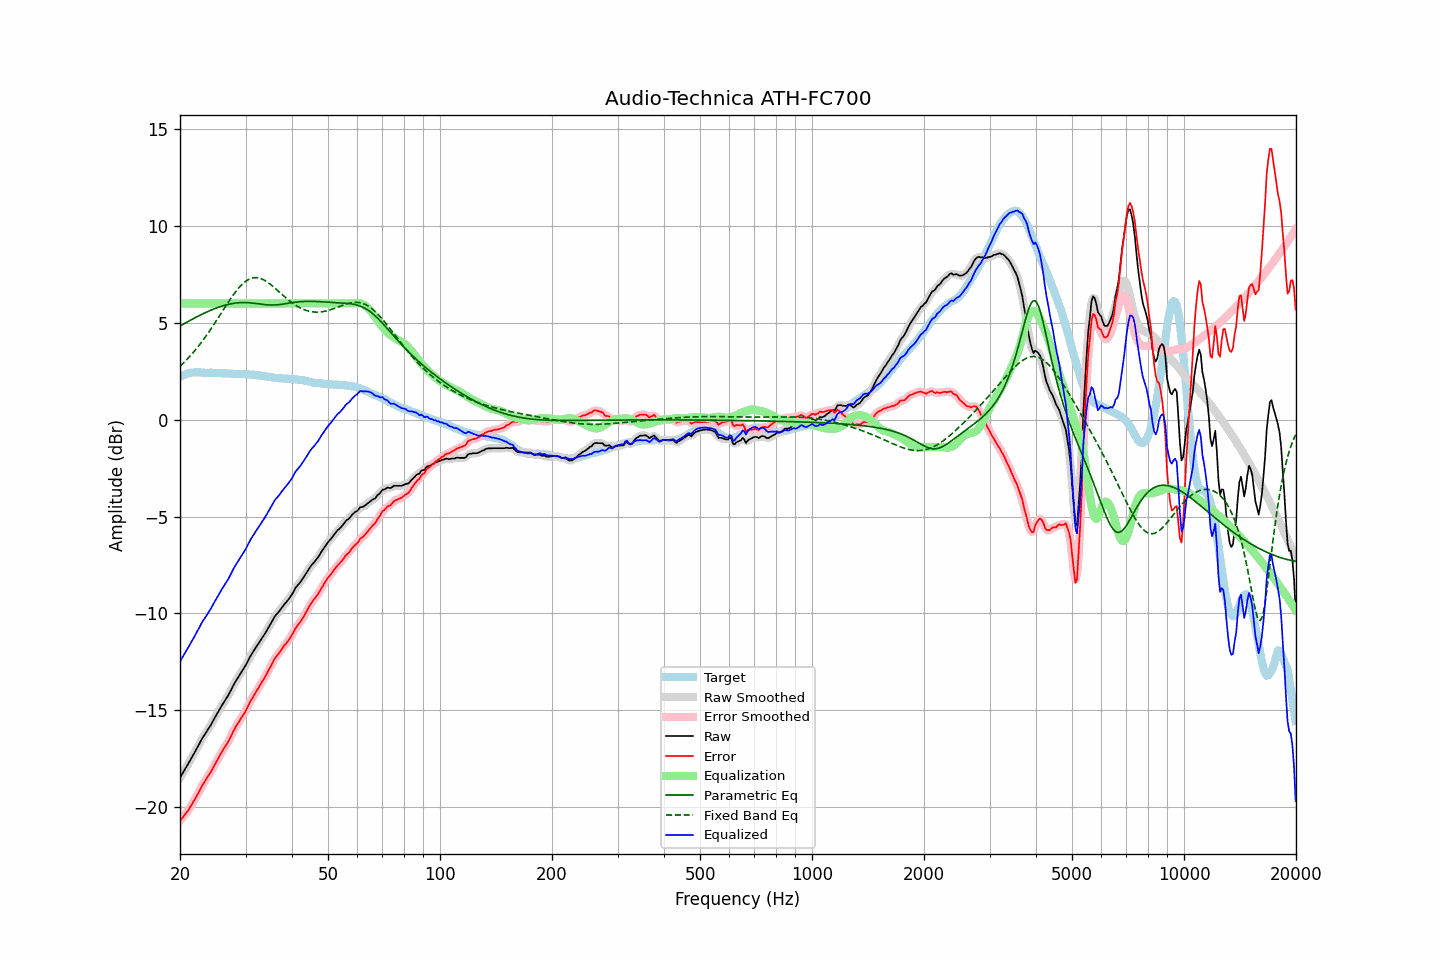

The data file committed next to this chart (first rows):
frequency, raw, error, smoothed, error_smoothed, equalization, parametric_eq, fixed_band_eq, equalized_raw, equalized_smoothed, target
20.00, -18.48, -20.70, -18.48, -20.70, 6.00, 4.84, 2.76, -12.48, -12.48, 2.22
20.20, -18.34, -20.60, -18.34, -20.60, 6.00, 4.88, 2.84, -12.34, -12.34, 2.26
20.40, -18.20, -20.50, -18.20, -20.50, 6.00, 4.93, 2.92, -12.20, -12.20, 2.30
20.61, -18.06, -20.38, -18.06, -20.39, 6.00, 4.98, 3.00, -12.06, -12.06, 2.32
20.81, -17.92, -20.28, -17.92, -20.28, 6.00, 5.02, 3.08, -11.92, -11.92, 2.36
21.02, -17.78, -20.18, -17.78, -20.17, 6.00, 5.07, 3.17, -11.78, -11.78, 2.40
21.23, -17.63, -20.04, -17.63, -20.05, 6.00, 5.11, 3.26, -11.63, -11.63, 2.41
21.44, -17.48, -19.91, -17.48, -19.91, 6.00, 5.16, 3.35, -11.48, -11.48, 2.43
21.66, -17.33, -19.77, -17.33, -19.77, 6.00, 5.20, 3.45, -11.33, -11.33, 2.44
21.87, -17.19, -19.63, -17.18, -19.63, 6.00, 5.25, 3.54, -11.19, -11.18, 2.44
22.09, -17.03, -19.48, -17.03, -19.48, 6.00, 5.29, 3.64, -11.03, -11.03, 2.45
22.31, -16.88, -19.33, -16.88, -19.33, 6.00, 5.33, 3.75, -10.88, -10.88, 2.45
22.54, -16.73, -19.18, -16.73, -19.17, 6.00, 5.37, 3.85, -10.73, -10.73, 2.45
22.76, -16.57, -19.01, -16.57, -19.01, 6.00, 5.42, 3.96, -10.57, -10.57, 2.44
22.99, -16.42, -18.85, -16.43, -18.86, 6.00, 5.46, 4.07, -10.42, -10.43, 2.43
23.22, -16.29, -18.72, -16.29, -18.72, 6.00, 5.50, 4.18, -10.29, -10.29, 2.43
23.45, -16.17, -18.59, -16.17, -18.59, 6.00, 5.54, 4.29, -10.17, -10.17, 2.42
23.69, -16.04, -18.46, -16.05, -18.46, 6.00, 5.57, 4.41, -10.04, -10.05, 2.42
23.92, -15.92, -18.34, -15.92, -18.34, 6.00, 5.61, 4.53, -9.92, -9.92, 2.42
24.16, -15.78, -18.21, -15.78, -18.20, 6.00, 5.65, 4.65, -9.78, -9.78, 2.43
24.40, -15.63, -18.05, -15.63, -18.05, 6.00, 5.68, 4.78, -9.63, -9.63, 2.43
24.65, -15.48, -17.90, -15.48, -17.90, 6.00, 5.71, 4.90, -9.48, -9.48, 2.42
24.89, -15.33, -17.74, -15.33, -17.75, 6.00, 5.75, 5.03, -9.33, -9.33, 2.41
25.14, -15.19, -17.60, -15.19, -17.60, 6.00, 5.78, 5.16, -9.19, -9.19, 2.41
25.39, -15.04, -17.45, -15.04, -17.45, 6.00, 5.81, 5.29, -9.04, -9.04, 2.41
25.65, -14.90, -17.31, -14.90, -17.30, 6.00, 5.84, 5.42, -8.90, -8.90, 2.40
25.91, -14.75, -17.15, -14.76, -17.15, 6.00, 5.86, 5.55, -8.75, -8.76, 2.39
26.16, -14.62, -17.01, -14.62, -17.02, 6.00, 5.89, 5.68, -8.62, -8.62, 2.39
26.43, -14.49, -16.89, -14.49, -16.88, 6.00, 5.91, 5.80, -8.49, -8.49, 2.39
26.69, -14.36, -16.75, -14.36, -16.75, 6.00, 5.93, 5.93, -8.36, -8.36, 2.39
26.96, -14.23, -16.61, -14.23, -16.61, 6.00, 5.95, 6.06, -8.23, -8.23, 2.38
27.23, -14.07, -16.45, -14.07, -16.45, 6.00, 5.97, 6.18, -8.07, -8.07, 2.38
27.50, -13.91, -16.29, -13.91, -16.29, 6.00, 5.99, 6.30, -7.91, -7.91, 2.38
27.77, -13.74, -16.11, -13.75, -16.12, 6.00, 6.00, 6.42, -7.74, -7.75, 2.37
28.05, -13.59, -15.96, -13.59, -15.96, 6.00, 6.01, 6.54, -7.59, -7.59, 2.37
28.33, -13.45, -15.81, -13.45, -15.81, 6.00, 6.03, 6.64, -7.45, -7.45, 2.36
28.62, -13.32, -15.68, -13.32, -15.68, 6.00, 6.03, 6.75, -7.32, -7.32, 2.36
28.90, -13.19, -15.55, -13.19, -15.54, 6.00, 6.04, 6.84, -7.19, -7.19, 2.35
29.19, -13.05, -15.41, -13.06, -15.41, 6.00, 6.04, 6.93, -7.05, -7.06, 2.35
29.48, -12.92, -15.28, -12.92, -15.28, 6.00, 6.05, 7.01, -6.92, -6.92, 2.36
29.78, -12.79, -15.14, -12.79, -15.15, 6.00, 6.05, 7.09, -6.79, -6.79, 2.35
30.08, -12.65, -15.01, -12.65, -15.00, 6.00, 6.05, 7.15, -6.65, -6.65, 2.36
30.38, -12.49, -14.83, -12.49, -14.84, 6.00, 6.04, 7.21, -6.49, -6.49, 2.34
30.68, -12.33, -14.67, -12.33, -14.67, 6.00, 6.04, 7.25, -6.33, -6.33, 2.34
30.99, -12.17, -14.50, -12.18, -14.51, 6.00, 6.03, 7.29, -6.17, -6.18, 2.33
31.30, -12.04, -14.37, -12.04, -14.37, 6.00, 6.02, 7.31, -6.04, -6.04, 2.33
31.61, -11.91, -14.24, -11.91, -14.23, 6.00, 6.01, 7.33, -5.91, -5.91, 2.33
31.93, -11.78, -14.09, -11.78, -14.09, 6.00, 6.00, 7.33, -5.78, -5.78, 2.30
32.24, -11.65, -13.94, -11.65, -13.95, 6.00, 5.99, 7.33, -5.65, -5.65, 2.29
32.57, -11.53, -13.82, -11.53, -13.81, 6.00, 5.98, 7.31, -5.53, -5.53, 2.29
32.89, -11.40, -13.68, -11.40, -13.68, 6.00, 5.97, 7.29, -5.40, -5.40, 2.28
33.22, -11.27, -13.53, -11.28, -13.54, 6.00, 5.96, 7.26, -5.27, -5.28, 2.26
33.55, -11.15, -13.41, -11.15, -13.40, 6.00, 5.95, 7.22, -5.15, -5.15, 2.26
33.89, -11.02, -13.26, -11.02, -13.26, 6.00, 5.94, 7.17, -5.02, -5.02, 2.23
34.23, -10.88, -13.12, -10.88, -13.11, 6.00, 5.93, 7.12, -4.88, -4.88, 2.23
34.57, -10.73, -12.94, -10.74, -12.95, 6.00, 5.92, 7.07, -4.73, -4.74, 2.21
34.92, -10.59, -12.79, -10.59, -12.79, 6.00, 5.92, 7.00, -4.59, -4.59, 2.20
35.27, -10.44, -12.64, -10.44, -12.63, 6.00, 5.92, 6.94, -4.44, -4.44, 2.20
35.62, -10.30, -12.48, -10.30, -12.48, 6.00, 5.92, 6.87, -4.30, -4.30, 2.18
35.97, -10.15, -12.31, -10.17, -12.33, 6.00, 5.92, 6.80, -4.15, -4.17, 2.16
... 635 more rows
